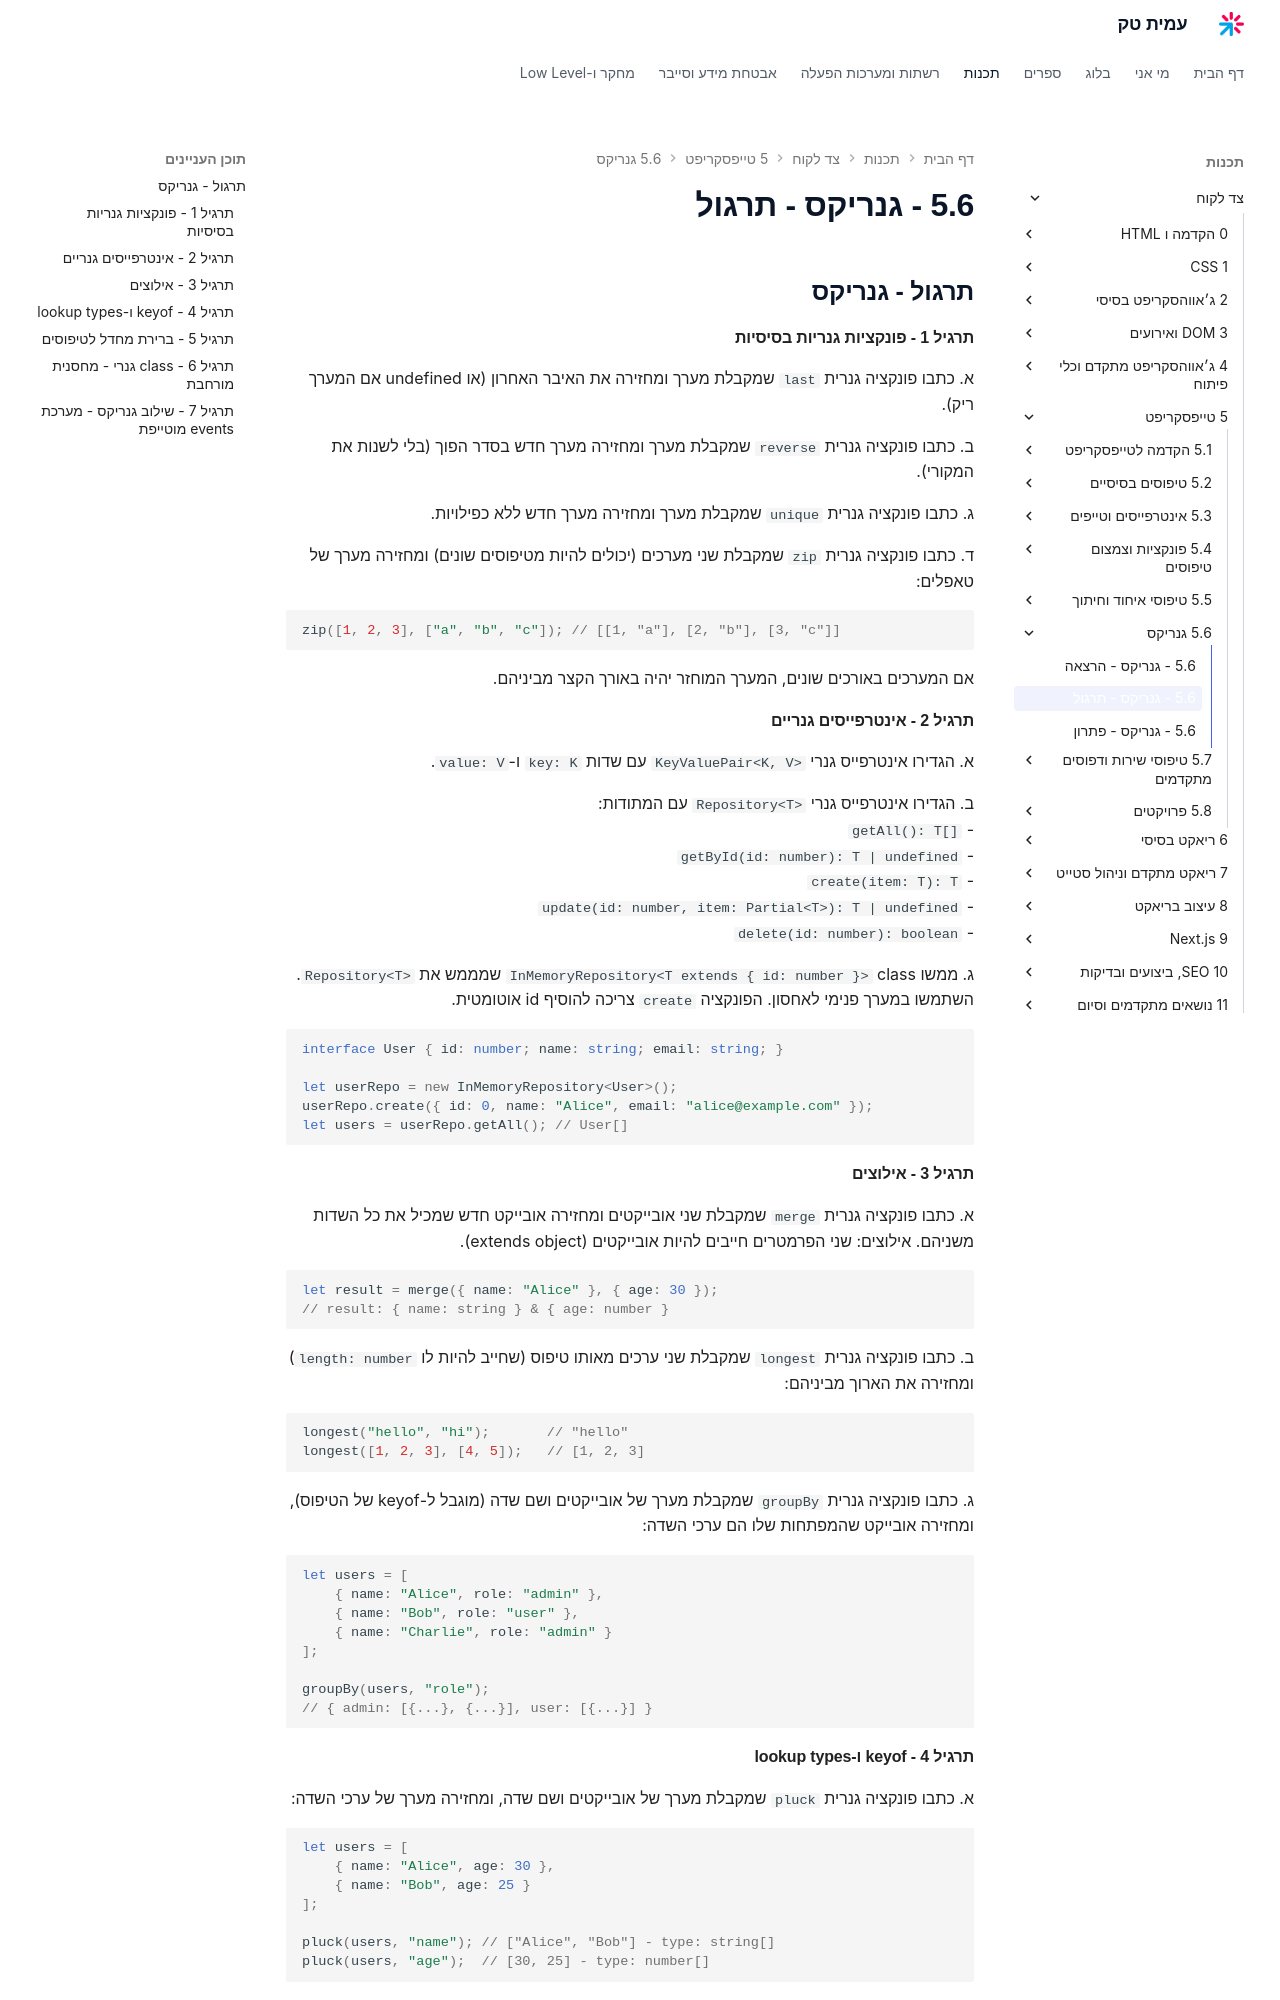

repository: AmitPinchasi/amittech · page: צד-לקוח/5 - טייפסקריפט/5.6 - גנריקס/5.6 - גנריקס - תרגול/index.html · generator: mkdocs


## תרגול - גנריקס

#### תרגיל 1 - פונקציות גנריות בסיסיות

א. כתבו פונקציה גנרית `last` שמקבלת מערך ומחזירה את האיבר האחרון (או undefined אם המערך ריק).

ב. כתבו פונקציה גנרית `reverse` שמקבלת מערך ומחזירה מערך חדש בסדר הפוך (בלי לשנות את המקורי).

ג. כתבו פונקציה גנרית `unique` שמקבלת מערך ומחזירה מערך חדש ללא כפילויות.

ד. כתבו פונקציה גנרית `zip` שמקבלת שני מערכים (יכולים להיות מטיפוסים שונים) ומחזירה מערך של טאפלים:

```ts
zip([1, 2, 3], ["a", "b", "c"]); // [[1, "a"], [2, "b"], [3, "c"]]
```

אם המערכים באורכים שונים, המערך המוחזר יהיה באורך הקצר מביניהם.

#### תרגיל 2 - אינטרפייסים גנריים

א. הגדירו אינטרפייס גנרי `KeyValuePair<K, V>` עם שדות `key: K` ו-`value: V`.

ב. הגדירו אינטרפייס גנרי `Repository<T>` עם המתודות:
- `getAll(): T[]`
- `getById(id: number): T | undefined`
- `create(item: T): T`
- `update(id: number, item: Partial<T>): T | undefined`
- `delete(id: number): boolean`

ג. ממשו class `InMemoryRepository<T extends { id: number }>` שמממש את `Repository<T>`. השתמשו במערך פנימי לאחסון. הפונקציה `create` צריכה להוסיף id אוטומטית.

```ts
interface User { id: number; name: string; email: string; }

let userRepo = new InMemoryRepository<User>();
userRepo.create({ id: 0, name: "Alice", email: "alice@example.com" });
let users = userRepo.getAll(); // User[]
```

#### תרגיל 3 - אילוצים

א. כתבו פונקציה גנרית `merge` שמקבלת שני אובייקטים ומחזירה אובייקט חדש שמכיל את כל השדות משניהם. אילוצים: שני הפרמטרים חייבים להיות אובייקטים (extends object).

```ts
let result = merge({ name: "Alice" }, { age: 30 });
// result: { name: string } & { age: number }
```

ב. כתבו פונקציה גנרית `longest` שמקבלת שני ערכים מאותו טיפוס (שחייב להיות לו `length: number`) ומחזירה את הארוך מביניהם:

```ts
longest("hello", "hi");       // "hello"
longest([1, 2, 3], [4, 5]);   // [1, 2, 3]
```

ג. כתבו פונקציה גנרית `groupBy` שמקבלת מערך של אובייקטים ושם שדה (מוגבל ל-keyof של הטיפוס), ומחזירה אובייקט שהמפתחות שלו הם ערכי השדה:

```ts
let users = [
    { name: "Alice", role: "admin" },
    { name: "Bob", role: "user" },
    { name: "Charlie", role: "admin" }
];

groupBy(users, "role");
// { admin: [{...}, {...}], user: [{...}] }
```
